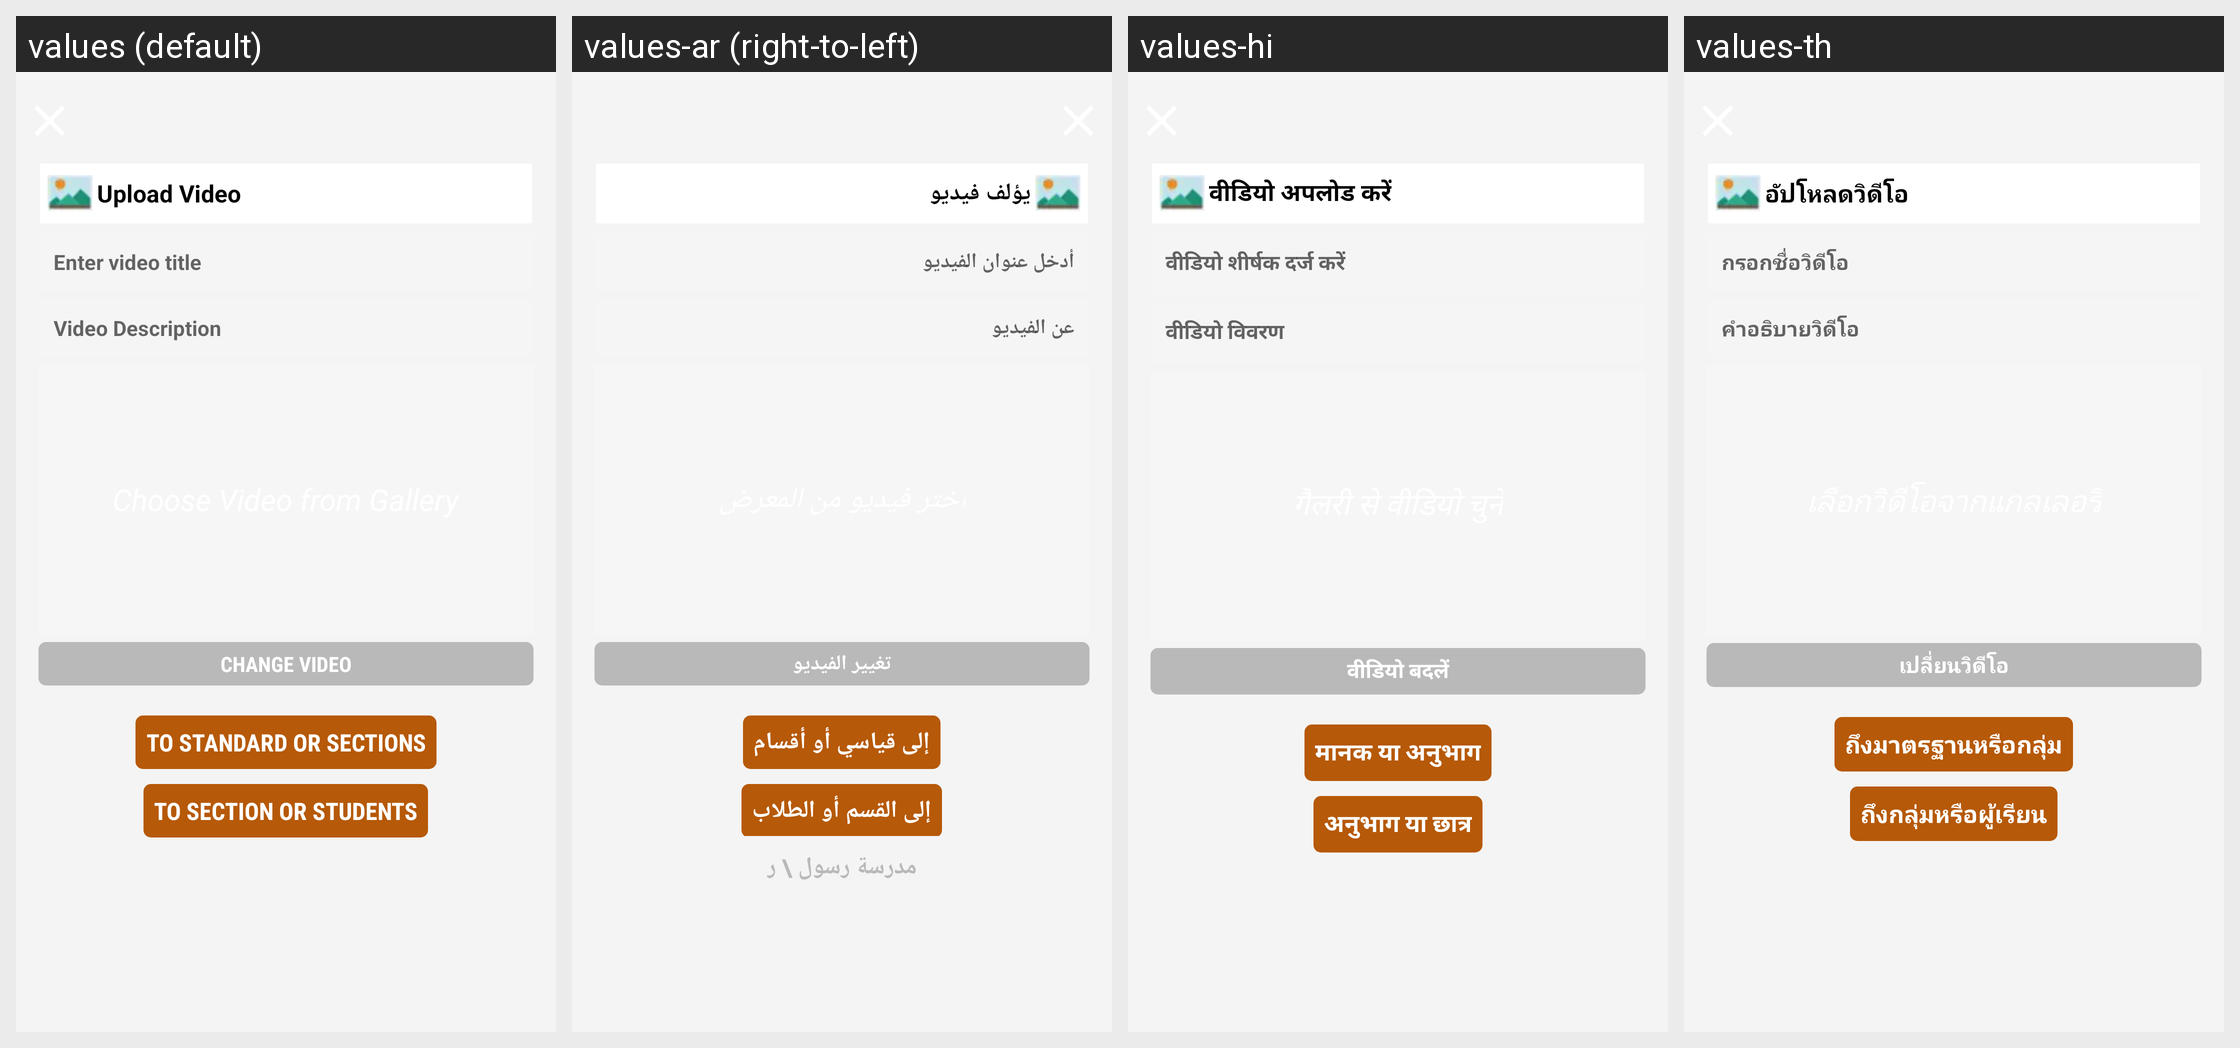

This grid shows one Android layout under several languages. Give, for every string resource on the screen, its name, the default text and each shown locale's text.
Android screen res/layout/activity_upload_video_snpr.xml rendered under 4 locales, left to right: values (default), values-ar (right-to-left), values-hi, values-th. Device: Nexus 5 (rendered at 1080×1920; each locale shown at half size, 540×960, under a caption strip naming it); theme AppTheme.FullScreen.
Other locales in the repository, not shown: values-de, values-es, values-fr, values-it, values-ms, values-si.
Strings drawn on this screen, with the default value and each locale's value (text and hints the layout hard-codes, and strings that could not be matched under every locale, appear in the picture but are not listed):

compose_video
  values: Upload Video
  values-ar: يؤلف فيديو
  values-hi: वीडियो अपलोड करें
  values-th: อัปโหลดวิดีโอ

video_title
  values: Enter video title
  values-ar: أدخل عنوان الفيديو
  values-hi: वीडियो शीर्षक दर्ज करें
  values-th: กรอกชื่อวิดีโอ

about_video
  values: Video Description
  values-ar: عن الفيديو
  values-hi: वीडियो विवरण
  values-th: คำอธิบายวิดีโอ

change_video
  values: CHANGE VIDEO
  values-ar: تغيير الفيديو
  values-hi: वीडियो बदलें
  values-th: เปลี่ยนวิดีโอ

teacher_staff_to_sections
  values: TO STANDARD OR SECTIONS
  values-ar: إلى قياسي أو أقسام
  values-hi: मानक या अनुभाग
  values-th: ถึงมาตรฐานหรือกลุ่ม

teacher_staff_to_students
  values: TO SECTION OR STUDENTS
  values-ar: إلى القسم أو الطلاب
  values-hi: अनुभाग या छात्र
  values-th: ถึงกลุ่มหรือผู้เรียน
